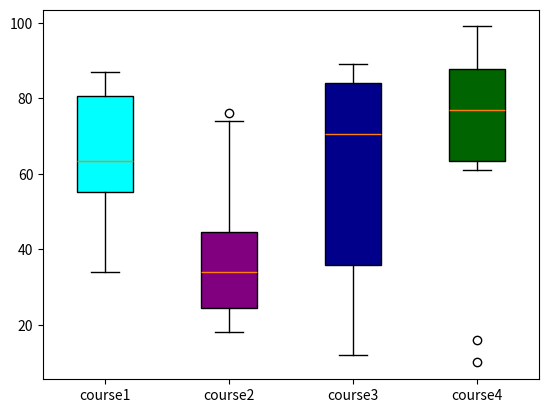

Write the Python code that produced this figure.


#To plot a box plot for frequency distribution of marks

import matplotlib.pyplot as plt
value1 = [43,76,34,63,56,82,87,55,64,87]
value2 = [34,45,34,23,43,76,26,18,24,74]
value3 = [23,89,12,78,72,89,25,69,68,86]
value4 = [99,73,70,16,81,61,88,98,10,87]
box_plot_data=[value1,value2,value3,value4]
box=plt.boxplot(box_plot_data,vert=1,patch_artist=True,labels=['course1','course2','course3','course4'],)
colors = ['cyan','purple','darkblue','darkgreen']
for patch, color in zip(box['boxes'],colors ):
    patch.set_facecolor(color)


plt.show()